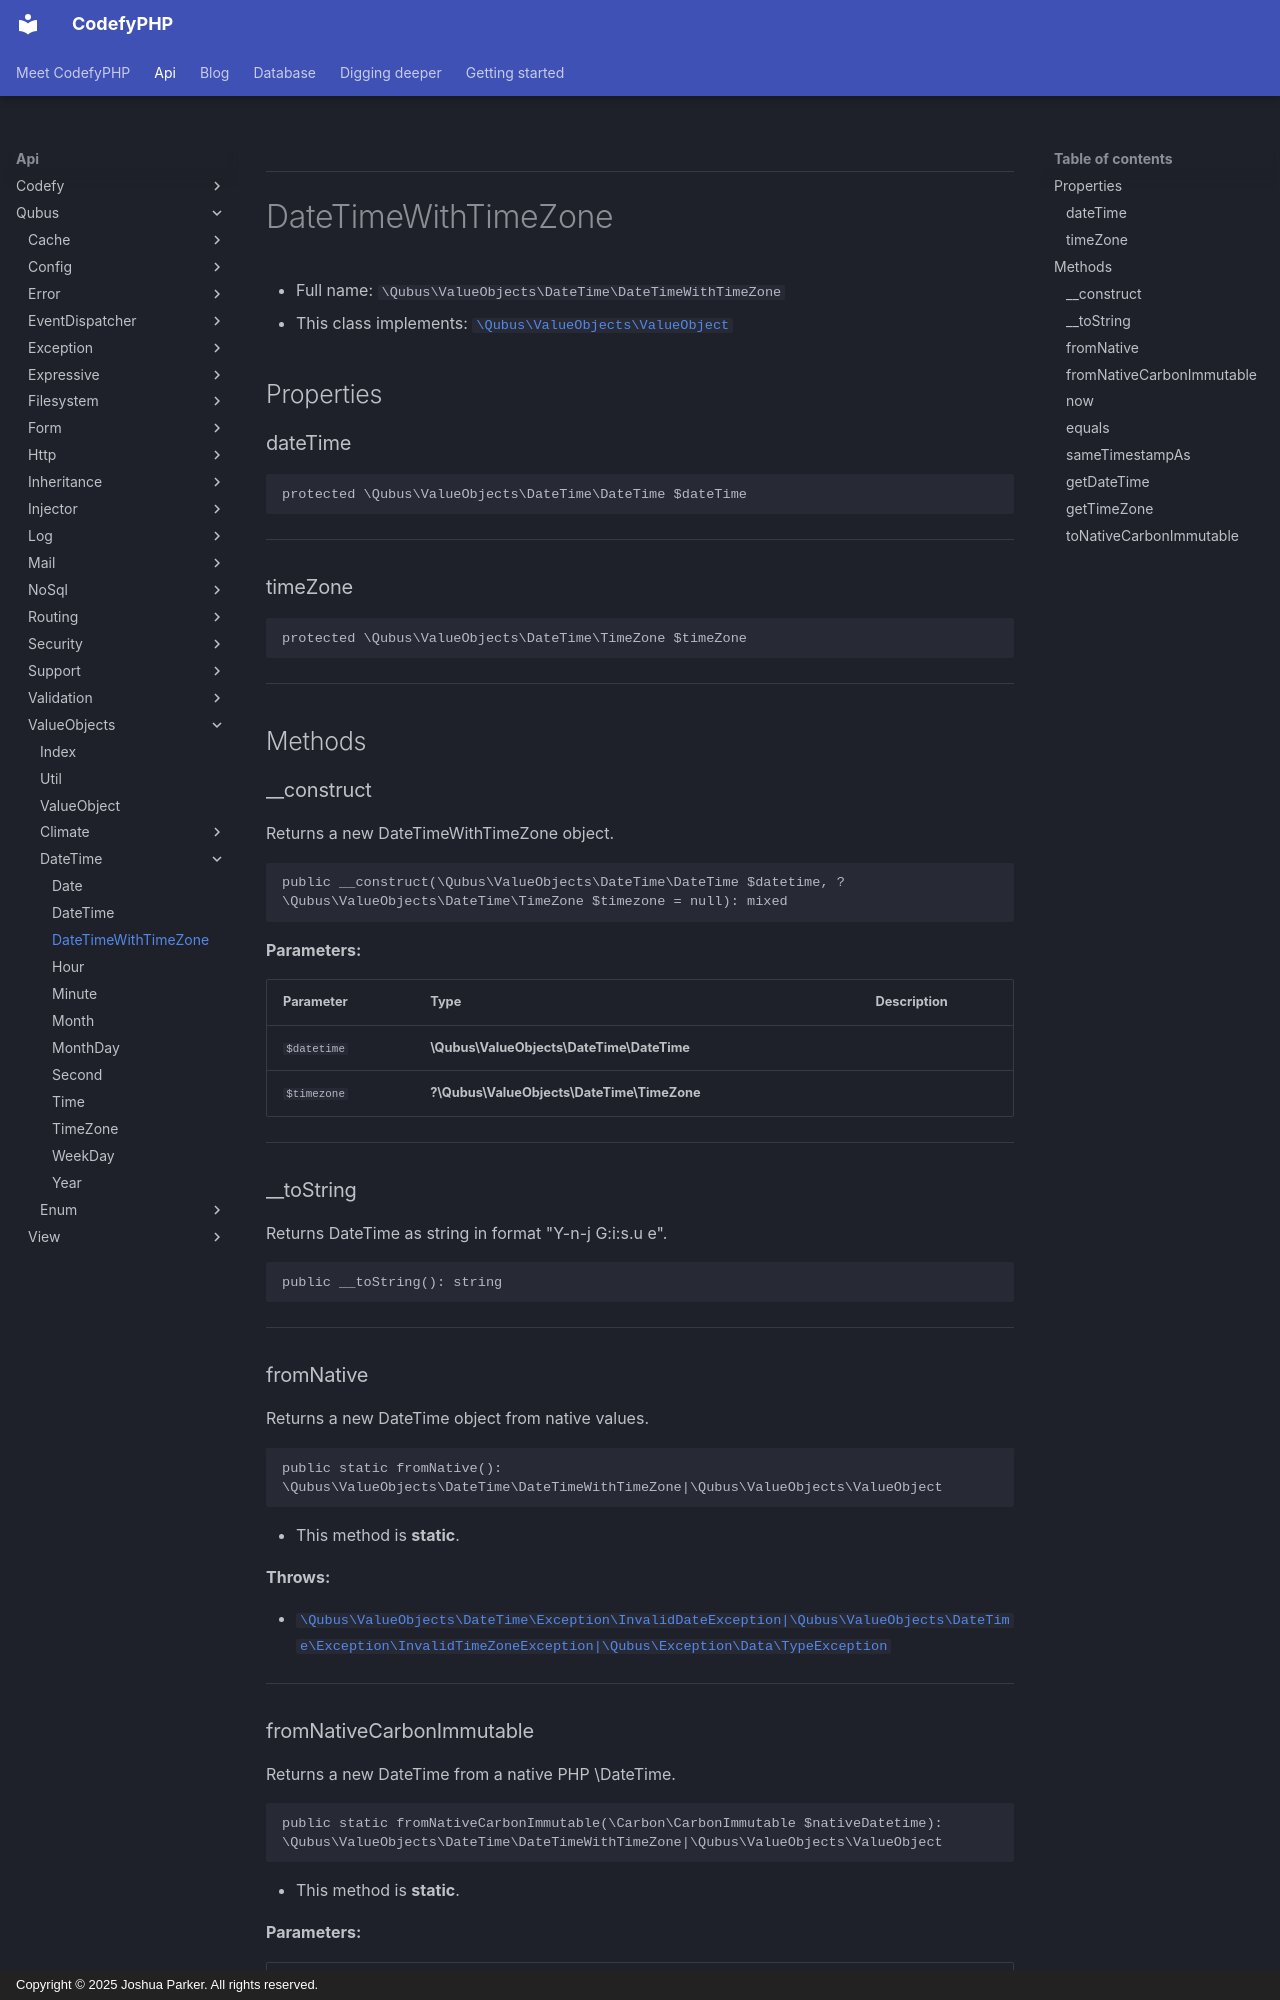

repository: codefyphp/docs · page: api/Qubus/ValueObjects/DateTime/DateTimeWithTimeZone/index.html · generator: mkdocs · copyright: Copyright © 2025 Joshua Parker. All rights reserved.

***

# DateTimeWithTimeZone





* Full name: `\Qubus\ValueObjects\DateTime\DateTimeWithTimeZone`
* This class implements:
[`\Qubus\ValueObjects\ValueObject`](../ValueObject.md)



## Properties


### dateTime



```php
protected \Qubus\ValueObjects\DateTime\DateTime $dateTime
```






***

### timeZone



```php
protected \Qubus\ValueObjects\DateTime\TimeZone $timeZone
```






***

## Methods


### __construct

Returns a new DateTimeWithTimeZone object.

```php
public __construct(\Qubus\ValueObjects\DateTime\DateTime $datetime, ?\Qubus\ValueObjects\DateTime\TimeZone $timezone = null): mixed
```








**Parameters:**

| Parameter | Type | Description |
|-----------|------|-------------|
| `$datetime` | **\Qubus\ValueObjects\DateTime\DateTime** |  |
| `$timezone` | **?\Qubus\ValueObjects\DateTime\TimeZone** |  |





***

### __toString

Returns DateTime as string in format "Y-n-j G:i:s.u e".

```php
public __toString(): string
```












***

### fromNative

Returns a new DateTime object from native values.

```php
public static fromNative(): \Qubus\ValueObjects\DateTime\DateTimeWithTimeZone|\Qubus\ValueObjects\ValueObject
```



* This method is **static**.







**Throws:**

- [`\Qubus\ValueObjects\DateTime\Exception\InvalidDateException|\Qubus\ValueObjects\DateTime\Exception\InvalidTimeZoneException|\Qubus\Exception\Data\TypeException`](./Exception/InvalidDateException|/Qubus/ValueObjects/DateTime/Exception/InvalidTimeZoneException|/Qubus/Exception/Data/TypeException.md)



***
